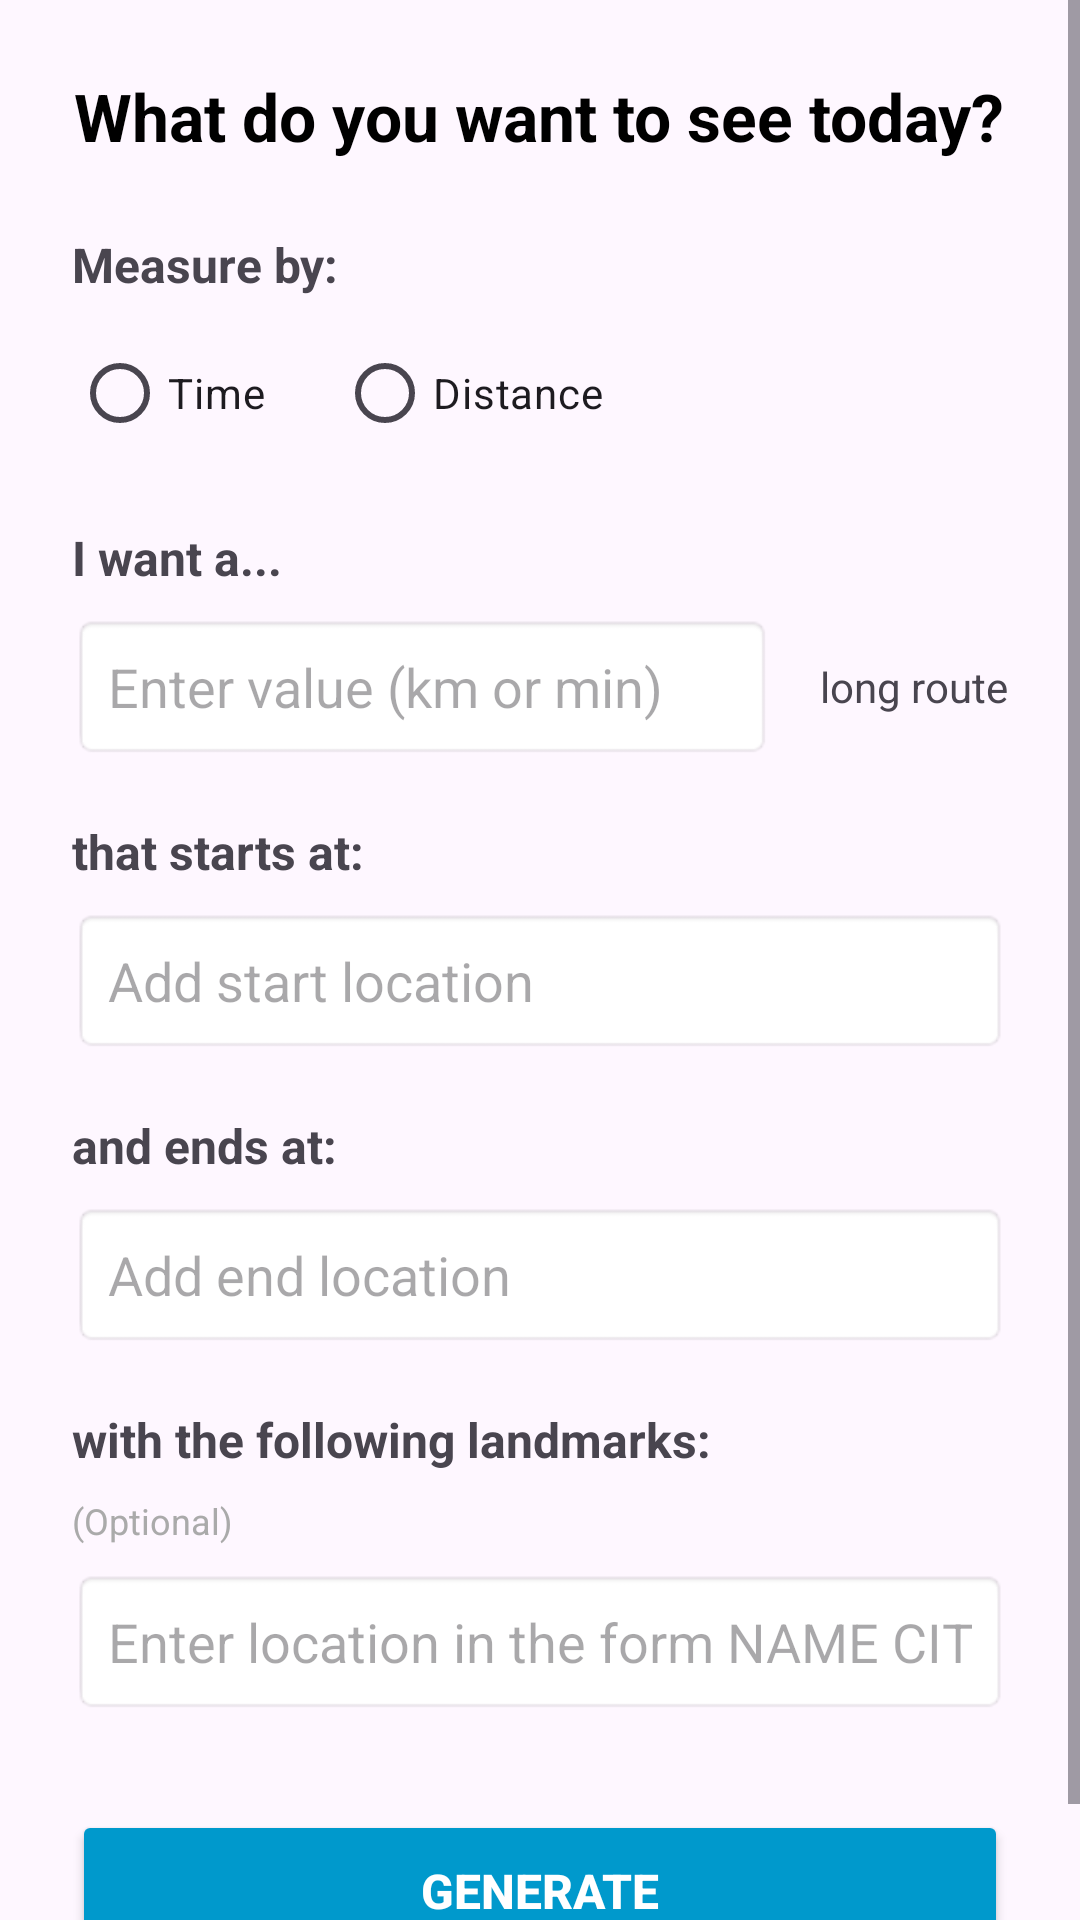

Layout XML and referenced resources for this Android screen:
<!-- AndroidManifest.xml: application theme Theme.CS465 -->
<!-- res/layout/activity_route_input.xml -->
<?xml version="1.0" encoding="utf-8"?>
<FrameLayout xmlns:android="http://schemas.android.com/apk/res/android"
    android:layout_width="match_parent"
    android:layout_height="wrap_content">

    <ScrollView
        android:layout_width="match_parent"
        android:layout_height="match_parent"
        android:fillViewport="true"
        android:layout_gravity="center">

        <LinearLayout
            android:layout_width="match_parent"
            android:layout_height="wrap_content"
            android:orientation="vertical"
            android:padding="24dp">

            
            <TextView
                android:layout_width="wrap_content"
                android:layout_height="wrap_content"
                android:text="What do you want to see today?"
                android:textSize="22sp"
                android:textStyle="bold"
                android:layout_gravity="center_horizontal"
                android:paddingBottom="24dp"
                android:textColor="@android:color/black"/>

            <TextView
                android:layout_width="wrap_content"
                android:layout_height="wrap_content"
                android:text="Measure by:"
                android:textSize="16sp"
                android:textStyle="bold"
                android:paddingBottom="8dp"/>

            <RadioGroup
                android:id="@+id/measureRadioGroup"
                android:orientation="horizontal"
                android:layout_width="wrap_content"
                android:layout_height="wrap_content"
                android:paddingBottom="16dp">

                <RadioButton
                    android:id="@+id/timeRadio"
                    android:layout_width="wrap_content"
                    android:layout_height="wrap_content"
                    android:text="Time"
                    android:paddingEnd="24dp"/>

                <RadioButton
                    android:id="@+id/distanceRadio"
                    android:layout_width="wrap_content"
                    android:layout_height="wrap_content"
                    android:text="Distance"/>
            </RadioGroup>

            <TextView
                android:layout_width="wrap_content"
                android:layout_height="wrap_content"
                android:text="I want a..."
                android:textSize="16sp"
                android:textStyle="bold"
                android:layout_marginTop="4dp"
                android:paddingBottom="8dp"/>

            <LinearLayout
                android:layout_width="match_parent"
                android:layout_height="wrap_content"
                android:orientation="horizontal"
                android:paddingBottom="16dp"
                android:gravity="center_vertical">

                <EditText
                    android:id="@+id/constraintValueInput"
                    android:layout_width="0dp"
                    android:layout_height="wrap_content"
                    android:layout_weight="1"
                    android:hint="Enter value (km or min)"
                    android:inputType="numberDecimal"
                    android:padding="12dp"
                    android:background="@android:drawable/editbox_background"
                    android:layout_marginEnd="8dp"/>

                <TextView
                    android:id="@+id/longRouteText"
                    android:layout_width="wrap_content"
                    android:layout_height="wrap_content"
                    android:text="long route"
                    android:textSize="14sp"
                    android:paddingStart="8dp"/>
            </LinearLayout>

            <TextView
                android:layout_width="wrap_content"
                android:layout_height="wrap_content"
                android:text="that starts at:"
                android:textSize="16sp"
                android:textStyle="bold"
                android:layout_marginTop="4dp"
                android:paddingBottom="8dp"/>

            <EditText
                android:id="@+id/startEditText"
                android:layout_width="match_parent"
                android:layout_height="wrap_content"
                android:hint="Add start location"
                android:inputType="text"
                android:padding="12dp"
                android:background="@android:drawable/editbox_background"
                android:layout_marginBottom="16dp"/>

            <TextView
                android:layout_width="wrap_content"
                android:layout_height="wrap_content"
                android:text="and ends at:"
                android:textSize="16sp"
                android:textStyle="bold"
                android:layout_marginTop="4dp"
                android:paddingBottom="8dp"/>

            <EditText
                android:id="@+id/endEditText"
                android:layout_width="match_parent"
                android:layout_height="wrap_content"
                android:hint="Add end location"
                android:inputType="text"
                android:padding="12dp"
                android:background="@android:drawable/editbox_background"
                android:layout_marginBottom="16dp"/>

            <TextView
                android:layout_width="wrap_content"
                android:layout_height="wrap_content"
                android:text="with the following landmarks:"
                android:textSize="16sp"
                android:textStyle="bold"
                android:layout_marginTop="4dp"
                android:paddingBottom="8dp"/>

            <TextView
                android:layout_width="wrap_content"
                android:layout_height="wrap_content"
                android:text="(Optional)"
                android:textSize="12sp"
                android:textColor="@android:color/darker_gray"
                android:paddingBottom="8dp"/>

            <EditText
                android:id="@+id/landmarksEditText"
                android:layout_width="match_parent"
                android:layout_height="wrap_content"
                android:hint="Enter location in the form NAME CITY, NAME CITY"
                android:inputType="text"
                android:padding="12dp"
                android:background="@android:drawable/editbox_background"
                android:minLines="3"
                android:gravity="top"/>

            

            <Button
                android:id="@+id/generateButton"
                android:layout_width="match_parent"
                android:layout_height="wrap_content"
                android:text="GENERATE"
                android:layout_marginTop="32dp"
                android:padding="16dp"
                android:textStyle="bold"
                android:textSize="16sp"
                android:backgroundTint="@android:color/holo_blue_dark"
                android:textColor="@android:color/white"/>

        </LinearLayout>
    </ScrollView>
</FrameLayout>
<!-- resources referenced by this layout -->
<resources>
  <style name="Theme.CS465" parent="Base.Theme.CS465" />
  <style name="Base.Theme.CS465" parent="Theme.Material3.DayNight.NoActionBar">
          
          
      </style>
</resources>
